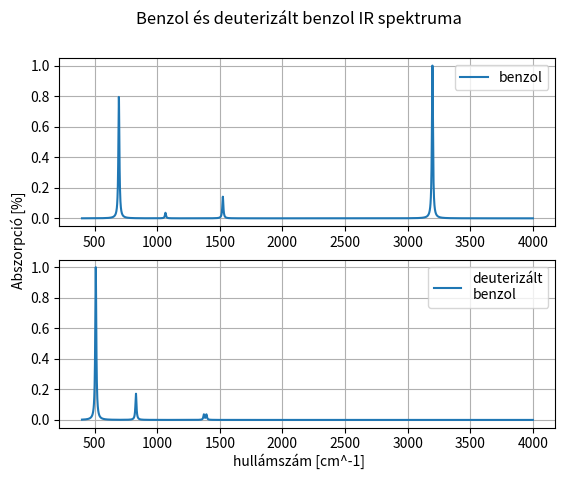

Source code (Python):
import numpy as np
import matplotlib.pyplot as plt

def f(x,A,v):
    return A/((x-v)**2+25)

# adatok; Ab, vb: benzol adatparok. Ad, vd: deuterizalt b. adatparok
Ab = [74.25, 46.646, 46.641, 6.639, 6.631, 3.381, 3.377]
vb = [694.57, 3197.86, 3197.86, 1524.41, 1524.78, 1066.43, 1066.82]
Ad = [40.009, 3.439, 3.444, 1.394, 1.393, 0.005, 0.001, 0.001, 26.23, 26.094, 0.003]
vd = [510.06, 830.77, 830.88, 1373.28, 1393.57, 2348.46, 2349.07, 2368.18, 2368.64, 2380.64]

# spektrum
x = np.linspace(400,4000,4000)

benzol = f(x,Ab[0],vb[0])
deut = f(x,Ad[0],vd[0])
for i in range(1,len(Ab)-1):
    benzol = benzol+f(x,Ab[i],vb[i])
    deut = deut+f(x,Ad[i],vd[i])

benzolN = benzol/max(benzol)
deutN = deut/max(deut)

fig, axs = plt.subplots(2)
fig.suptitle('Benzol és deuterizált benzol IR spektruma')
axs[0].plot(x, benzolN, label='benzol')
axs[1].plot(x, deutN, label='deuterizált\nbenzol')
fig.text(0.5, 0.04, 'hullámszám [cm^-1]', ha='center', va='center')
fig.text(0.06, 0.5, 'Abszorpció [%]', ha='center', va='center', rotation='vertical')
axs[0].legend()
axs[1].legend()
axs[0].grid()
axs[1].grid()
plt.savefig('IRspekt.png')